Run: headless pygame with SDL's dummy video driver; simulated clock (each Clock.tick advances the game by its frame time, no real sleeping); random seed 0; keys injected as events and as key.get_pressed() state; no mouse input.
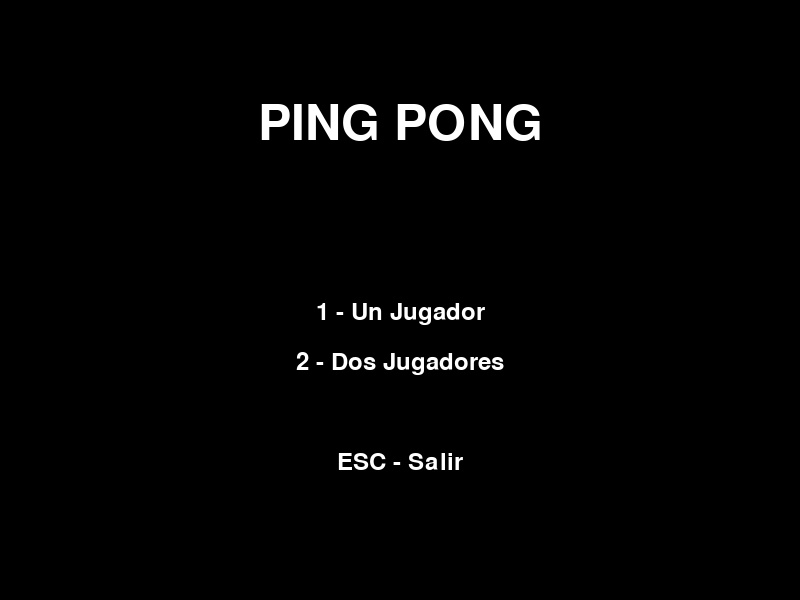
Frame 1 of 4 · flips 1–60 · no input
Frame 2 of 4 · flips 61–180 · tapped SPACE, RETURN · held RIGHT (→), D · screen unchanged from frame 1, image omitted
Frame 3 of 4 · flips 181–300 · held DOWN (↓), S · screen unchanged from frame 2, image omitted
Frame 4 of 4 · flips 301–420 · held LEFT (←), A, UP (↑), W · screen unchanged from frame 3, image omitted

The pygame program that drew these frames:

import pygame
import random
import math

# Inicializar Pygame
pygame.init()

# Configuración de la pantalla
ANCHO = 800
ALTO = 600
pantalla = pygame.display.set_mode((ANCHO, ALTO))
pygame.display.set_caption('Ping Pong')

# Colores
BLANCO = (255, 255, 255)
NEGRO = (0, 0, 0)
GRIS = (128, 128, 128)

# Fuentes
fuente = pygame.font.Font(None, 36)
fuente_grande = pygame.font.Font(None, 74)

# Reloj para controlar la velocidad del juego
reloj = pygame.time.Clock()

# Configuración del juego
PALETA_ANCHO = 15
PALETA_ALTO = 90
PUNTOS_VICTORIA = 5
modo_juego = None  # 1 = un jugador, 2 = dos jugadores

# Agregar estas variables globales al inicio del código, junto con las otras configuraciones
VELOCIDAD_IA_BASE = 6
VELOCIDAD_PELOTA_BASE = 7
INCREMENTO_VELOCIDAD = 1.1  # Factor de incremento de velocidad

def mostrar_menu():
    while True:
        pantalla.fill(NEGRO)
        titulo = fuente_grande.render('PING PONG', True, BLANCO)
        un_jugador = fuente.render('1 - Un Jugador', True, BLANCO)
        dos_jugadores = fuente.render('2 - Dos Jugadores', True, BLANCO)
        salir = fuente.render('ESC - Salir', True, BLANCO)

        pantalla.blit(titulo, (ANCHO//2 - titulo.get_width()//2, 100))
        pantalla.blit(un_jugador, (ANCHO//2 - un_jugador.get_width()//2, 300))
        pantalla.blit(dos_jugadores, (ANCHO//2 - dos_jugadores.get_width()//2, 350))
        pantalla.blit(salir, (ANCHO//2 - salir.get_width()//2, 450))

        pygame.display.flip()

        for evento in pygame.event.get():
            if evento.type == pygame.QUIT:
                return None
            if evento.type == pygame.KEYDOWN:
                if evento.key == pygame.K_1:
                    return 1
                if evento.key == pygame.K_2:
                    return 2
                if evento.key == pygame.K_ESCAPE:
                    return None

def mover_ia(paleta, pelota):
    # Predicción de la posición de la pelota
    prediccion_y = pelota.centery
    
    # La IA solo reacciona cuando la pelota va hacia ella
    if velocidad_x > 0:
        # Calcular punto de intercepción
        distancia_x = paleta.centerx - pelota.centerx
        tiempo = distancia_x / velocidad_x
        prediccion_y += velocidad_y * tiempo
        
        # Mantener la predicción dentro de los límites de la pantalla
        prediccion_y = max(min(prediccion_y, ALTO - PALETA_ALTO//2), PALETA_ALTO//2)
        
        # Añadir un pequeño error aleatorio para hacer la IA más realista
        error = random.randint(-20, 20)
        prediccion_y += error
    
    # Mover la paleta hacia la predicción
    if paleta.centery < prediccion_y and paleta.bottom < ALTO:
        paleta.y += VELOCIDAD_IA_BASE
    if paleta.centery > prediccion_y and paleta.top > 0:
        paleta.y -= VELOCIDAD_IA_BASE

def mostrar_ganador(ganador):
    pantalla.fill(NEGRO)
    texto = fuente_grande.render(f'¡{ganador} GANA!', True, BLANCO)
    continuar = fuente.render('Presiona ESPACIO para continuar', True, GRIS)
    pantalla.blit(texto, (ANCHO//2 - texto.get_width()//2, ALTO//2 - texto.get_height()//2))
    pantalla.blit(continuar, (ANCHO//2 - continuar.get_width()//2, ALTO//2 + 100))
    pygame.display.flip()
    
    esperando = True
    while esperando:
        for evento in pygame.event.get():
            if evento.type == pygame.QUIT:
                return False
            if evento.type == pygame.KEYDOWN and evento.key == pygame.K_SPACE:
                return True
    return False

def reiniciar_pelota(ultima_puntuacion):
    """
    Reinicia la pelota en el centro con una dirección controlada
    ultima_puntuacion: 'izq' o 'der' para indicar quién puntuó
    """
    pelota.center = (ANCHO//2, ALTO//2)
    
    # Velocidad base
    velocidad_x = VELOCIDAD_PELOTA_BASE
    
    # Dirección hacia el jugador que perdió el punto
    if ultima_puntuacion == 'der':
        velocidad_x = -velocidad_x
    
    # Ángulo aleatorio controlado (entre -45 y 45 grados)
    angulo = random.uniform(-0.785, 0.785)  # radianes
    velocidad_y = velocidad_x * math.tan(angulo)
    
    # Asegurar que la velocidad vertical no sea muy alta
    velocidad_y = max(min(velocidad_y, VELOCIDAD_PELOTA_BASE), -VELOCIDAD_PELOTA_BASE)
    
    return velocidad_x, velocidad_y

def mostrar_menu_post_partida(ganador):
    """
    Muestra el menú después de cada partida con opciones para jugar de nuevo o volver al menú principal
    """
    while True:
        pantalla.fill(NEGRO)
        texto_ganador = fuente_grande.render(f'¡{ganador} GANA!', True, BLANCO)
        jugar_otra = fuente.render('1 - Jugar otra vez', True, BLANCO)
        menu_principal = fuente.render('2 - Menú Principal', True, BLANCO)
        salir = fuente.render('ESC - Salir', True, BLANCO)

        pantalla.blit(texto_ganador, (ANCHO//2 - texto_ganador.get_width()//2, 100))
        pantalla.blit(jugar_otra, (ANCHO//2 - jugar_otra.get_width()//2, 300))
        pantalla.blit(menu_principal, (ANCHO//2 - menu_principal.get_width()//2, 350))
        pantalla.blit(salir, (ANCHO//2 - salir.get_width()//2, 400))

        pygame.display.flip()

        for evento in pygame.event.get():
            if evento.type == pygame.QUIT:
                return "salir"
            if evento.type == pygame.KEYDOWN:
                if evento.key == pygame.K_1:
                    return "jugar_otra"
                if evento.key == pygame.K_2:
                    return "menu"
                if evento.key == pygame.K_ESCAPE:
                    return "salir"

# Bucle principal
ejecutando = True
while ejecutando:
    # Mostrar menú y obtener modo de juego
    modo_juego = mostrar_menu()
    if modo_juego is None:
        break

    # Inicializar elementos del juego
    paleta_izq = pygame.Rect(50, ALTO//2 - PALETA_ALTO//2, PALETA_ANCHO, PALETA_ALTO)
    paleta_der = pygame.Rect(ANCHO - 50 - PALETA_ANCHO, ALTO//2 - PALETA_ALTO//2, PALETA_ANCHO, PALETA_ALTO)
    pelota = pygame.Rect(ANCHO//2 - 15//2, ALTO//2 - 15//2, 15, 15)
    
    # En la sección donde se inicializan las variables del juego:
    velocidad_paleta = 5
    velocidad_x, velocidad_y = reiniciar_pelota('izq')  # Primer saque hacia la izquierda
    
    puntos_izq = 0
    puntos_der = 0

    # Bucle del juego
    jugando = True
    while jugando:
        for evento in pygame.event.get():
            if evento.type == pygame.QUIT:
                ejecutando = False
                jugando = False

        teclas = pygame.key.get_pressed()
        
        # Movimiento paleta izquierda
        if teclas[pygame.K_w] and paleta_izq.top > 0:
            paleta_izq.y -= velocidad_paleta
        if teclas[pygame.K_s] and paleta_izq.bottom < ALTO:
            paleta_izq.y += velocidad_paleta

        # Movimiento paleta derecha
        if modo_juego == 2:  # Dos jugadores
            if teclas[pygame.K_UP] and paleta_der.top > 0:
                paleta_der.y -= velocidad_paleta
            if teclas[pygame.K_DOWN] and paleta_der.bottom < ALTO:
                paleta_der.y += velocidad_paleta
        else:  # Un jugador (IA)
            mover_ia(paleta_der, pelota)

        # Movimiento de la pelota
        pelota.x += velocidad_x
        pelota.y += velocidad_y

        # Colisiones
        if pelota.top <= 0 or pelota.bottom >= ALTO:
            velocidad_y *= -1
        # Colisiones con las paletas
        if pelota.colliderect(paleta_izq) or pelota.colliderect(paleta_der):
            velocidad_x *= -1
            
            # Aumentar la velocidad gradualmente en modo un jugador
            if modo_juego == 1:
                velocidad_x *= INCREMENTO_VELOCIDAD
                velocidad_y *= INCREMENTO_VELOCIDAD
                
            # Variar el ángulo según donde golpee la pelota en la paleta
            if pelota.colliderect(paleta_izq):
                relativo_y = (pelota.centery - paleta_izq.centery) / (PALETA_ALTO/2)
                velocidad_y = relativo_y * abs(velocidad_x)
            else:
                relativo_y = (pelota.centery - paleta_der.centery) / (PALETA_ALTO/2)
                velocidad_y = relativo_y * abs(velocidad_x)

        # Sistema de puntuación
        if pelota.left <= 0:
            puntos_der += 1
            velocidad_x, velocidad_y = reiniciar_pelota('der')
            # Pausa breve antes del siguiente saque
            pygame.time.wait(1000)
        elif pelota.right >= ANCHO:
            puntos_izq += 1
            velocidad_x, velocidad_y = reiniciar_pelota('izq')
            # Pausa breve antes del siguiente saque
            pygame.time.wait(1000)

        # Verificar victoria
        if puntos_izq >= PUNTOS_VICTORIA or puntos_der >= PUNTOS_VICTORIA:
            ganador = "JUGADOR 1" if puntos_izq >= PUNTOS_VICTORIA else "JUGADOR 2"
            if modo_juego == 1 and ganador == "JUGADOR 2":
                ganador = "CPU"
            
            # Mostrar menú post-partida y procesar la elección
            eleccion = mostrar_menu_post_partida(ganador)
            if eleccion == "jugar_otra":
                # Reiniciar el juego con el mismo modo
                puntos_izq = 0
                puntos_der = 0
                velocidad_x, velocidad_y = reiniciar_pelota('izq')
                paleta_izq.centery = ALTO//2
                paleta_der.centery = ALTO//2
            elif eleccion == "menu":
                jugando = False  # Volver al menú principal
            else:  # "salir"
                jugando = False
                ejecutando = False

        # Dibujar elementos
        pantalla.fill(NEGRO)
        pygame.draw.rect(pantalla, BLANCO, paleta_izq)
        pygame.draw.rect(pantalla, BLANCO, paleta_der)
        pygame.draw.ellipse(pantalla, BLANCO, pelota)
        pygame.draw.aaline(pantalla, BLANCO, (ANCHO//2, 0), (ANCHO//2, ALTO))

        # Mostrar puntuación
        texto_izq = fuente.render(str(puntos_izq), True, BLANCO)
        texto_der = fuente.render(str(puntos_der), True, BLANCO)
        pantalla.blit(texto_izq, (ANCHO//4, 20))
        pantalla.blit(texto_der, (3*ANCHO//4, 20))

        pygame.display.flip()
        reloj.tick(60)

pygame.quit()
